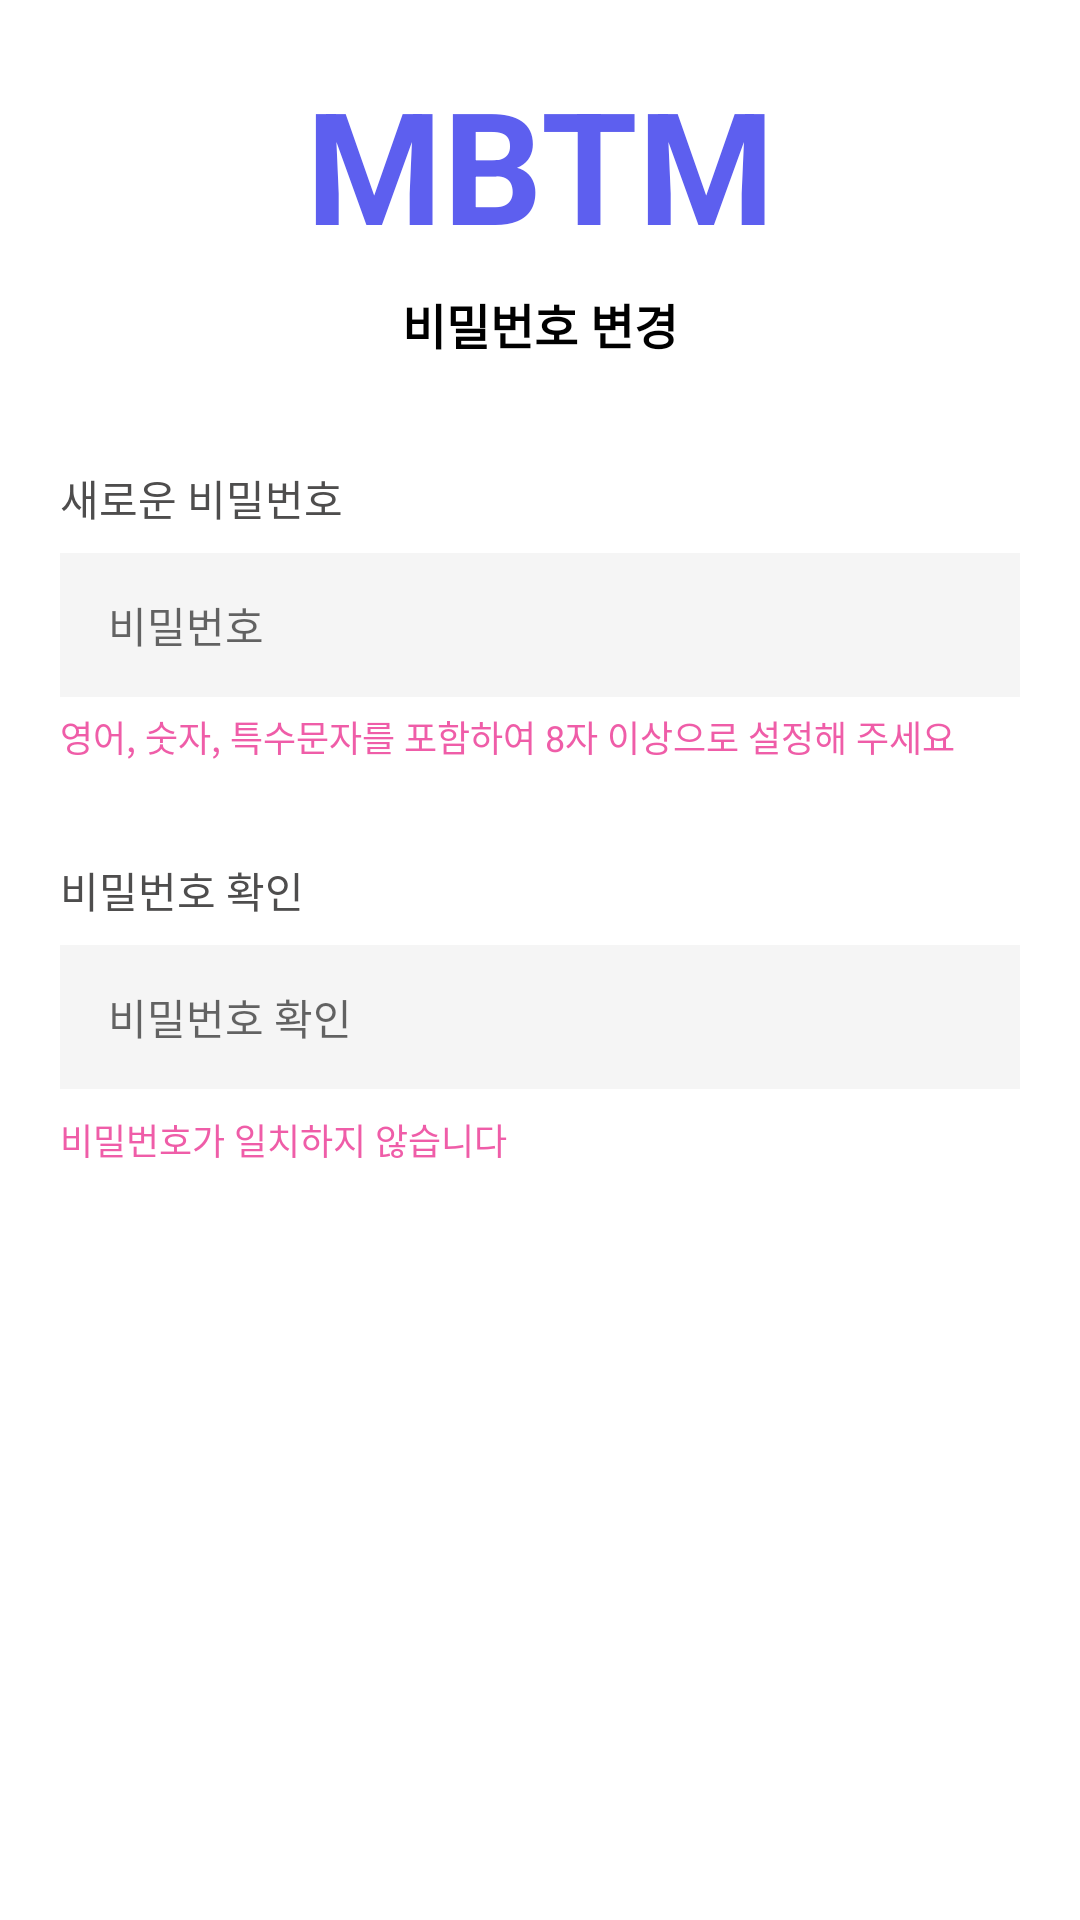

Layout XML and referenced resources for this Android screen:
<!-- AndroidManifest.xml: application theme Theme.example -->
<!-- res/layout/activity_find_pw_change_pw.xml -->
<?xml version="1.0" encoding="utf-8"?>
<androidx.constraintlayout.widget.ConstraintLayout xmlns:android="http://schemas.android.com/apk/res/android"
    xmlns:app="http://schemas.android.com/apk/res-auto"
    xmlns:tools="http://schemas.android.com/tools"
    android:layout_width="match_parent"
    android:layout_height="match_parent"
    tools:context=".FindPwChangePwActivity">

    <TextView
        android:id="@+id/first_app_title_changepw_tv"
        style="@style/appName"
        android:layout_width="wrap_content"
        android:layout_height="wrap_content"
        android:text="@string/title"
        android:layout_marginBottom="531dp"
        app:layout_constraintBottom_toBottomOf="parent"
        app:layout_constraintEnd_toEndOf="parent"
        app:layout_constraintStart_toStartOf="parent"
        app:layout_constraintTop_toTopOf="parent"
        />

    <TextView
        android:id="@+id/first_app_sub_title_changepw_tv"
        android:layout_width="wrap_content"
        android:layout_height="wrap_content"
        android:layout_marginTop="7dp"
        android:textStyle="bold"
        android:text="@string/change_pw"
        android:textColor="@color/black"
        android:textSize="16sp"
        app:layout_constraintEnd_toEndOf="parent"
        app:layout_constraintStart_toStartOf="parent"
        app:layout_constraintTop_toBottomOf="@id/first_app_title_changepw_tv"

        />

    <TextView
        android:id="@+id/enter_phone_new_changepw_tv"
        android:layout_width="wrap_content"
        android:layout_height="wrap_content"
        android:text="새로운 비밀번호"
        android:textColor="#4E4D4D"
        android:layout_marginBottom="8dp"
        app:layout_constraintBottom_toTopOf="@id/login_password_new_changepw_et"
        app:layout_constraintLeft_toLeftOf="@id/login_password_new_changepw_et"
        />


    <EditText
        android:id="@+id/login_password_new_changepw_et"
        style="@style/loginBox"
        android:layout_width="320dp"
        android:layout_height="48dp"
        android:width="320dp"
        android:height="48dp"
        android:hint="비밀번호"
        android:inputType="textPassword"
        android:layout_marginBottom="54dp"
        android:background="#F5F5F5"
        app:layout_constraintStart_toStartOf="parent"
        app:layout_constraintEnd_toEndOf="parent"
        app:layout_constraintBottom_toBottomOf="@id/enter_phone_confirm_changepw_tv"
        app:layout_constraintBottom_toTopOf="@id/enter_phone_confirm_changepw_tv"
        />

    <TextView
        android:id="@+id/deal_changepw_tv"
        android:layout_width="wrap_content"
        android:layout_height="wrap_content"
        android:text="영어, 숫자, 특수문자를 포함하여 8자 이상으로 설정해 주세요"
        android:textColor="#EF5DA8"
        android:textSize="12sp"
        android:layout_marginBottom="32dp"
        app:layout_constraintBottom_toTopOf="@id/enter_phone_confirm_changepw_tv"
        app:layout_constraintStart_toStartOf="@id/login_password_confirm_changepw_et"
        />



    <TextView
        android:id="@+id/enter_phone_confirm_changepw_tv"
        android:layout_width="wrap_content"
        android:layout_height="wrap_content"
        android:text="비밀번호 확인"
        android:textColor="#4E4D4D"
        android:layout_marginBottom="8dp"
        app:layout_constraintBottom_toTopOf="@id/login_password_confirm_changepw_et"
        app:layout_constraintLeft_toLeftOf="@id/login_password_confirm_changepw_et"
        />


    <EditText
        android:id="@+id/login_password_confirm_changepw_et"
        style="@style/loginBox"
        android:layout_width="320dp"
        android:layout_height="48dp"
        android:layout_marginBottom="185dp"
        android:width="320dp"
        android:height="48dp"
        android:hint="비밀번호 확인"
        android:inputType="textPassword"
        android:background="#F5F5F5"
        app:layout_constraintStart_toStartOf="parent"
        app:layout_constraintEnd_toEndOf="parent"
        app:layout_constraintBottom_toBottomOf="@id/ok_btn_changepw_tv"
        />

    <TextView
        android:id="@+id/not_right_changepw_tv"
        android:layout_width="wrap_content"
        android:layout_height="wrap_content"
        android:text="비밀번호가 일치하지 않습니다"
        android:textColor="#EF5DA8"
        android:textSize="12sp"
        android:layout_marginTop="8dp"
        app:layout_constraintTop_toBottomOf="@id/login_password_confirm_changepw_et"
        app:layout_constraintStart_toStartOf="@id/login_password_confirm_changepw_et"
        />


    <TextView
        android:id="@+id/ok_btn_changepw_tv"
        android:layout_width="wrap_content"
        android:layout_height="wrap_content"
        android:layout_marginBottom="24dp"
        android:width="320dp"
        android:height="48dp"
        android:textSize="16sp"
        style="@style/complete"
        app:layout_constraintBottom_toBottomOf="parent"
        app:layout_constraintEnd_toEndOf="parent"
        app:layout_constraintStart_toStartOf="parent"
        app:layout_constraintTop_toTopOf="parent"
        app:layout_constraintVertical_bias="0.88" />

</androidx.constraintlayout.widget.ConstraintLayout>
<!-- resources referenced by this layout -->
<resources>
  <color name="black">#FF000000</color>
  <string name="change_pw">비밀번호 변경</string>
  <string name="title">MBTM</string>
  <style name="appName">
          <item name="android:textColor">@color/main</item>
          <item name="android:textSize">52sp</item>
          <item name="android:textStyle">bold</item>
      </style>
  <style name="loginBox">
          <item name="android:background">@drawable/background_login_box</item>
          <item name="android:paddingLeft">16dp</item>
          <item name="android:textColor">#D8D8D8</item>
          <item name="android:textSize">14sp</item>
      </style>
  <style name="Theme.example" parent="Theme.MaterialComponents.DayNight.DarkActionBar">
          
          <item name="colorPrimary">@color/purple_500</item>
          <item name="colorPrimaryVariant">@color/purple_700</item>
          <item name="colorOnPrimary">@color/white</item>
          
          <item name="colorSecondary">@color/teal_200</item>
          <item name="colorSecondaryVariant">@color/teal_700</item>
          <item name="colorOnSecondary">@color/black</item>
          
          <item name="android:statusBarColor">?attr/colorPrimaryVariant</item>
          
  
          <item name="windowActionBar">false</item>
          <item name="windowNoTitle">true</item>
  
      </style>
  <color name="main">#5D5FEF</color>
  <!-- drawable background_login_box (drawable) -->
  <shape xmlns:android="http://schemas.android.com/apk/res/android"
      android:shape="rectangle" android:thickness="0dp">
      <stroke android:width="1dp" android:color="#D8D8D8"/>
      <solid android:color="#ffffff"/>
      <corners android:radius="4dp"/>
  </shape>
  <color name="purple_500">#FF6200EE</color>
  <color name="purple_700">#FF3700B3</color>
  <color name="white">#FFFFFFFF</color>
  <color name="teal_200">#FF03DAC5</color>
  <color name="teal_700">#FF018786</color>
</resources>
